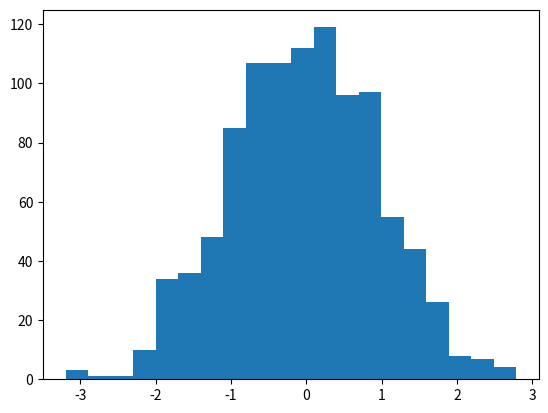

Recreate this plot in Python.
import numpy as np
import matplotlib.pyplot as plt

X = np.random.randn(1000)
plt.hist(X, bins = 20)
plt.show()
